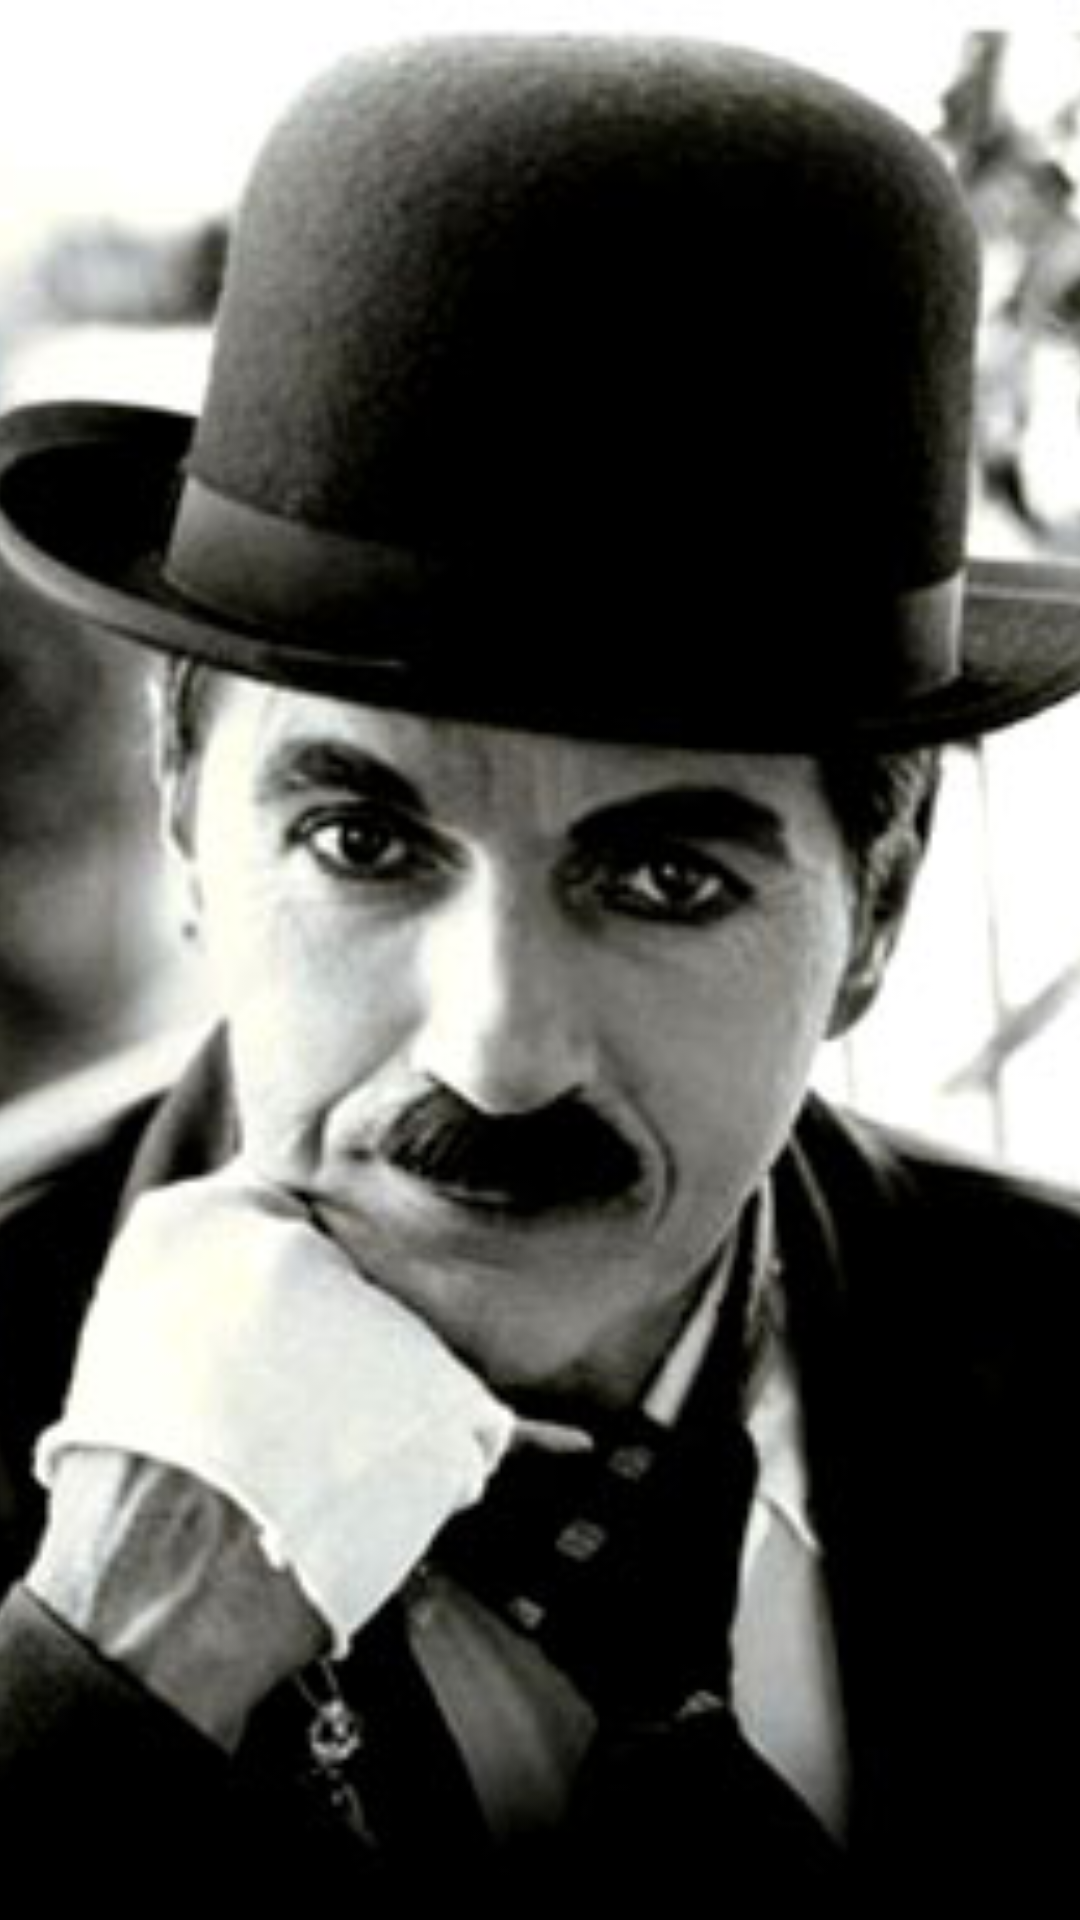

Produce the Android XML layout that renders to this screen, including the resource entries it uses.
<!-- AndroidManifest.xml: application theme AppTheme -->
<!-- res/layout/fragment_a.xml -->
<?xml version="1.0" encoding="utf-8"?>
<FrameLayout xmlns:android="http://schemas.android.com/apk/res/android"
    android:orientation="vertical"
    android:id="@+id/fragmentA"
    android:layout_width="match_parent"
    android:layout_height="match_parent">




    <ImageView
        android:layout_width="match_parent"
        android:layout_height="match_parent"
        android:id="@+id/descargarA"
        android:src="@drawable/charles_chaplin"
        android:clickable="true"
        android:scaleType="centerCrop"/>
    <ProgressBar
        android:id="@+id/progresbarA"
        android:layout_width="100dp"
        android:layout_height="100dp"
        android:layout_gravity="center"
        android:visibility="gone"/>






</FrameLayout>
<!-- resources referenced by this layout -->
<resources>
  <!-- drawable charles_chaplin: jpg bitmap (drawable, 17625 bytes) -->
  <style name="AppTheme" parent="Theme.AppCompat.Light.DarkActionBar">
          
          <item name="colorPrimary">@color/colorPrimary</item>
          <item name="colorPrimaryDark">@color/colorPrimaryDark</item>
          <item name="colorAccent">@color/colorAccent</item>
      </style>
  <color name="colorPrimary">#3F51B5</color>
  <color name="colorPrimaryDark">#565656</color>
  <color name="colorAccent">#FF4081</color>
</resources>
